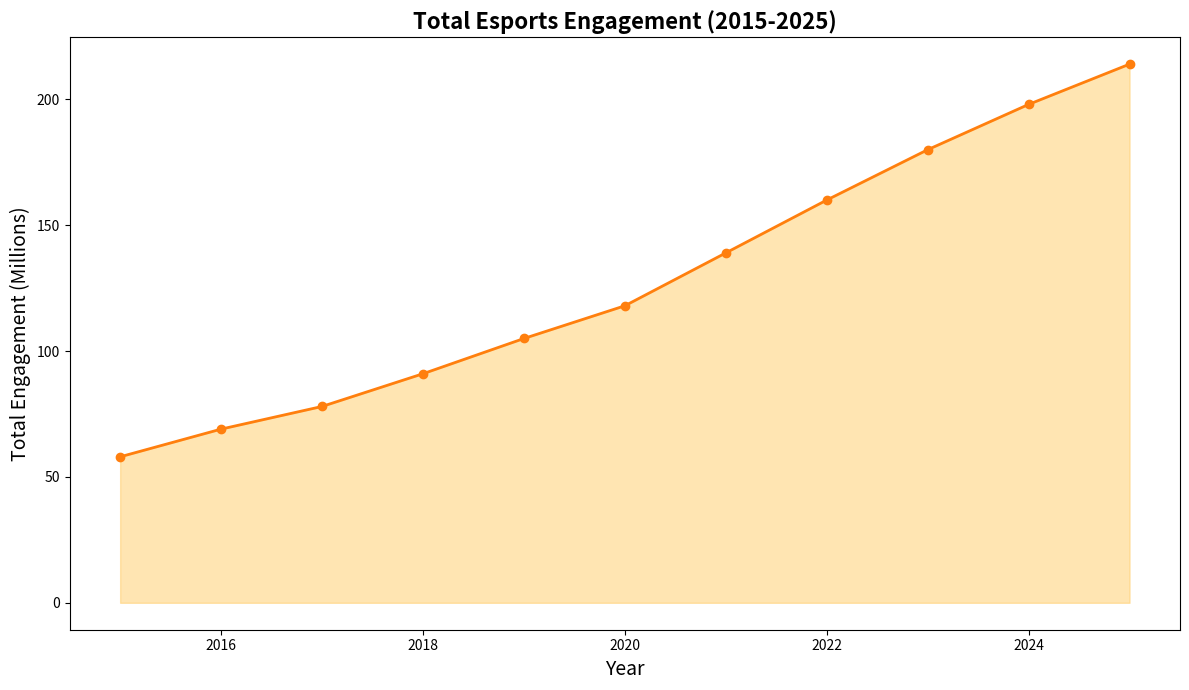

The script that saved this image:
import matplotlib.pyplot as plt
import numpy as np

years = np.arange(2015, 2026)
battle_royale = np.array([5, 7, 10, 15, 20, 25, 35, 45, 55, 60, 65])
MOBA = np.array([20, 23, 25, 27, 30, 32, 35, 38, 40, 45, 48])
FPS = np.array([15, 18, 20, 22, 23, 25, 28, 30, 33, 36, 40])
sports = np.array([10, 12, 13, 15, 18, 20, 23, 27, 30, 33, 35])
strategy = np.array([8, 9, 10, 12, 14, 16, 18, 20, 22, 24, 26])

total_engagement = battle_royale + MOBA + FPS + sports + strategy

fig, ax = plt.subplots(figsize=(12, 7))

ax.plot(years, total_engagement, marker='o', color='#ff7f0e', linestyle='-', linewidth=2)
ax.fill_between(years, 0, total_engagement, color='#ffcc66', alpha=0.5)
ax.set_title('Total Esports Engagement (2015-2025)', fontsize=16, fontweight='bold')
ax.set_xlabel('Year', fontsize=14)
ax.set_ylabel('Total Engagement (Millions)', fontsize=14)

plt.tight_layout()
plt.show()
